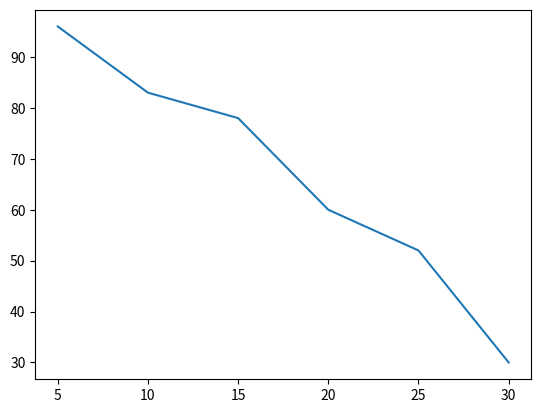

Source code (Python):
import matplotlib.pyplot as plt
import numpy as np

xpoints = np.array([5, 10, 15, 20, 25, 30])
ypoints = np.array([96, 83, 78, 60, 52, 30])

plt.plot(xpoints, ypoints)
plt.show()
